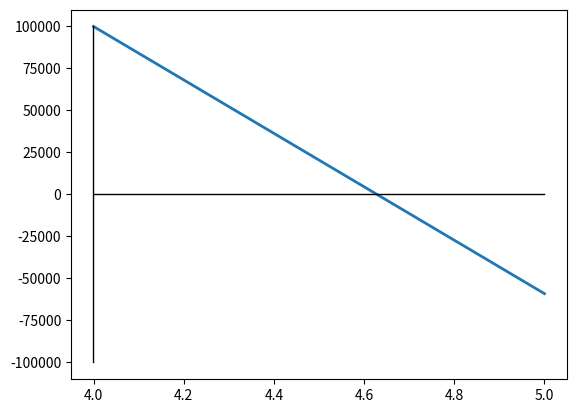

Write Python code to recreate this figure.
import matplotlib.pyplot as plt
import numpy as np

W = 10**6
V = 10**6
Q = 10**5
k = 0.25

def F(c):
    return W - Q*c - c**0.5*k*V

def G(c):
    return ((W - (c**0.5*k*V))/Q) 

def ponto_fixo(c0, tol, n):
    ci = c0
    err = 1
    cip1 = 0
    ct = 0
    while err > tol and ct < n:
        cip1 = G(ci)
        err = abs(((cip1 - ci) / cip1) * 100)
        print(f"ci = {ci}, ci+1 = {cip1}, f(ci) = {F(ci)}, err = {err}")
        ci = cip1
        ct += 1
        

ponto_fixo(1, 0.0000001, 100)

c = np.arange(4, 6, 1)
y = np.arange(-100000, 100000, 1)

plt.plot(c, F(c), linewidth = 2.0)
plt.plot(c, c*0, "black", linewidth = 1.0)
plt.plot(y*0 + 4, y, "black", linewidth = 1.0)

plt.show()
